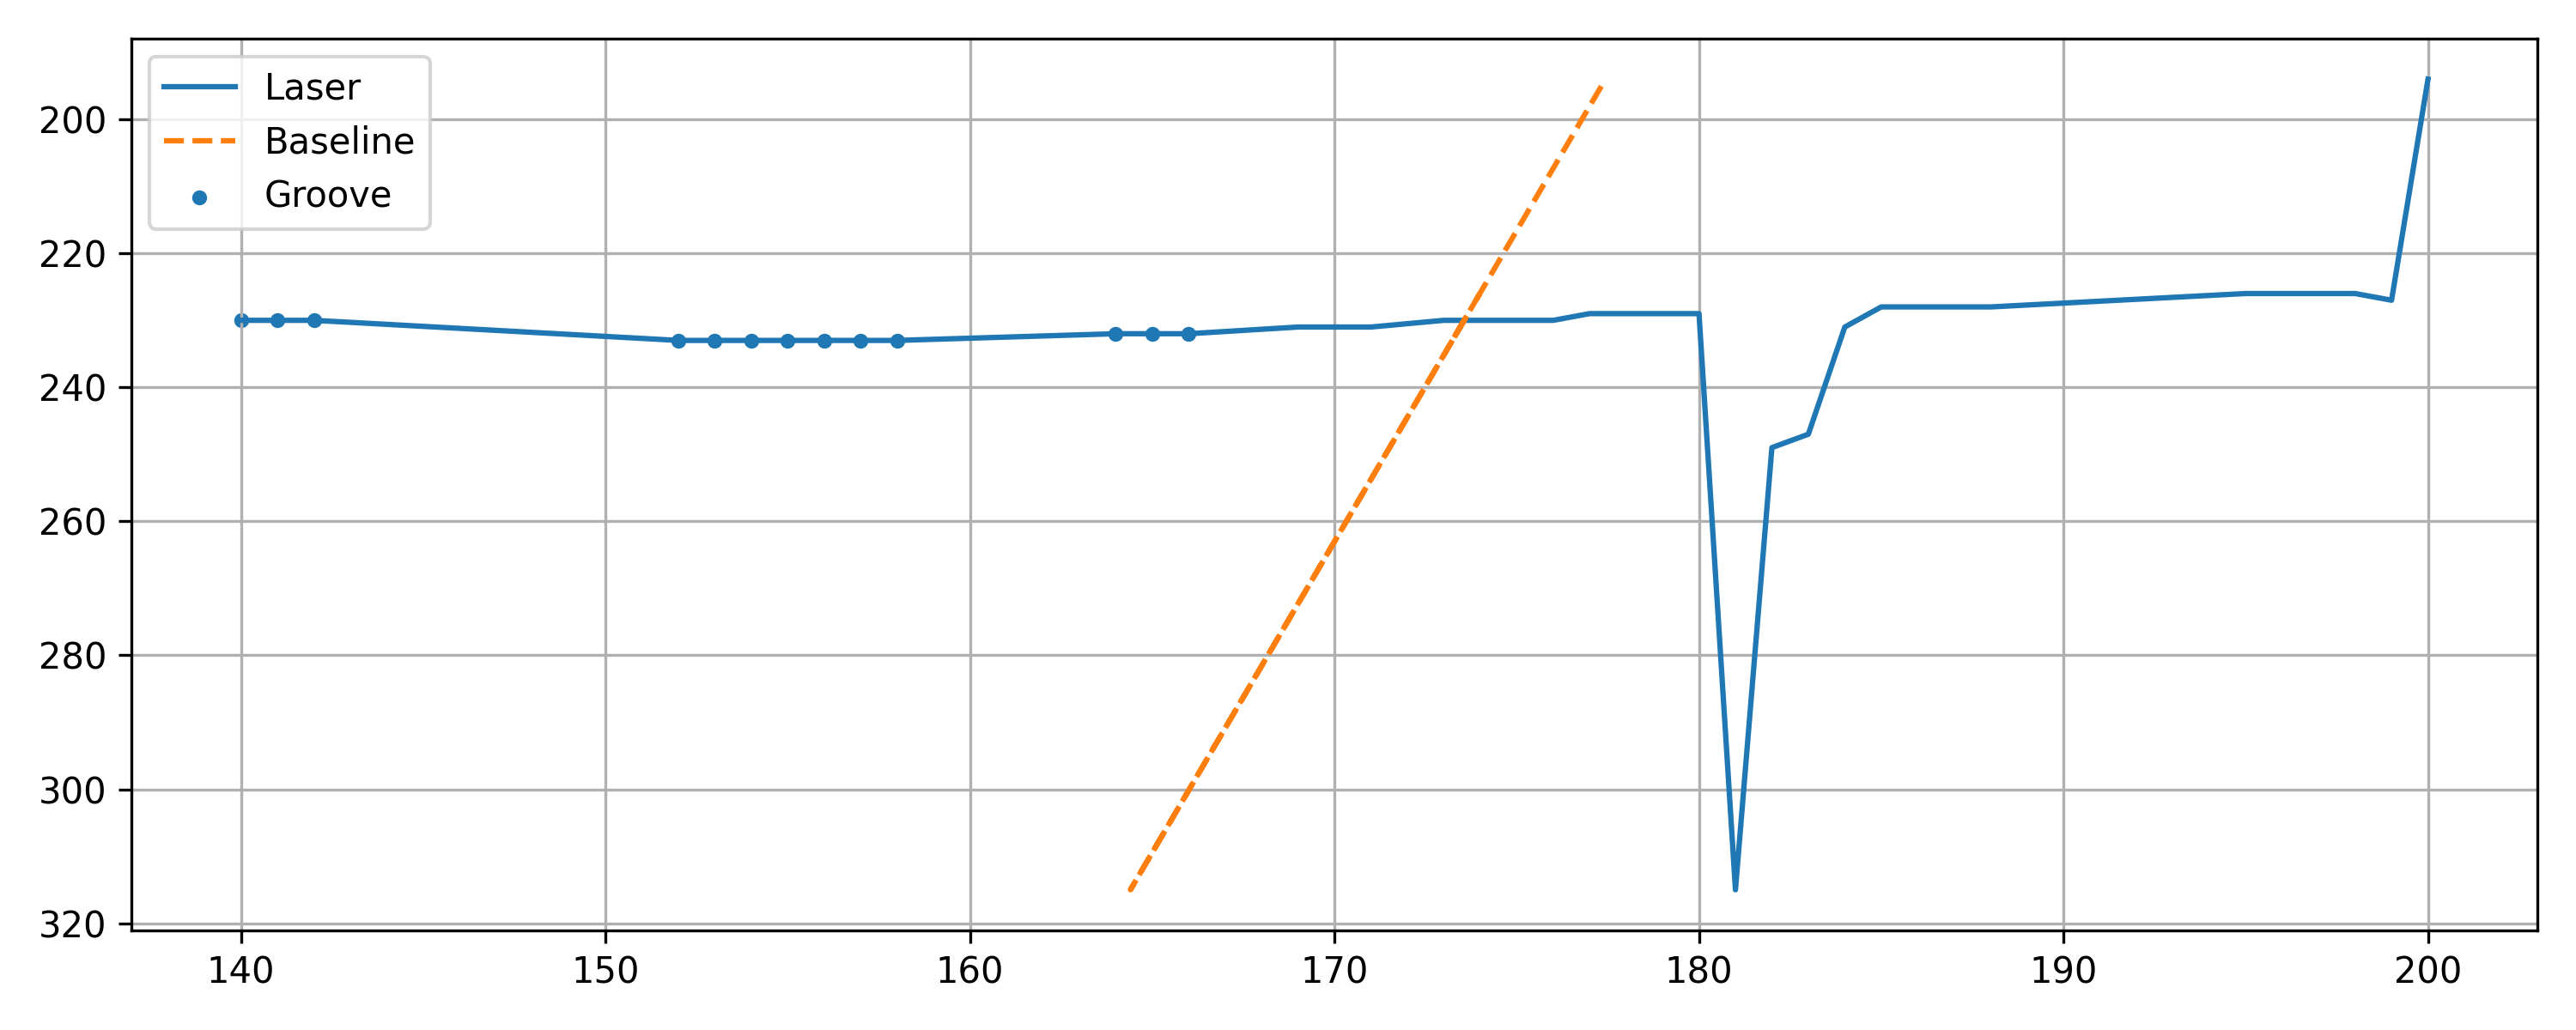

The table this chart was drawn from, first rows:
x, y, baseline, depth, groove
140, 230, 173.6, 33.56, 1
141, 230, 173.6, 32.56, 1
142, 230, 173.6, 31.56, 1
152, 233, 173.2, 21.23, 1
153, 233, 173.2, 20.23, 1
154, 233, 173.2, 19.23, 1
155, 233, 173.2, 18.23, 1
156, 233, 173.2, 17.23, 1
157, 233, 173.2, 16.23, 1
158, 233, 173.2, 15.23, 1
164, 232, 173.3, 9.341, 1
165, 232, 173.3, 8.341, 1
166, 232, 173.3, 7.341, 1
169, 231, 173.4, 4.449, 0
170, 231, 173.4, 3.449, 0
171, 231, 173.4, 2.449, 0
173, 230, 173.6, 0.5567, 0
174, 230, 173.6, -0.4433, 0
175, 230, 173.6, -1.443, 0
176, 230, 173.6, -2.443, 0
177, 229, 173.7, -3.336, 0
178, 229, 173.7, -4.336, 0
179, 229, 173.7, -5.336, 0
180, 229, 173.7, -6.336, 0
181, 315, 164.4, -16.6, 0
182, 249, 171.5, -10.49, 0
183, 247, 171.7, -11.27, 0
184, 231, 173.4, -10.55, 0
185, 228, 173.8, -11.23, 0
186, 228, 173.8, -12.23, 0
187, 228, 173.8, -13.23, 0
188, 228, 173.8, -14.23, 0
195, 226, 174, -21.01, 0
196, 226, 174, -22.01, 0
197, 226, 174, -23.01, 0
198, 226, 174, -24.01, 0
199, 227, 173.9, -25.12, 0
200, 194, 177.4, -22.57, 0
